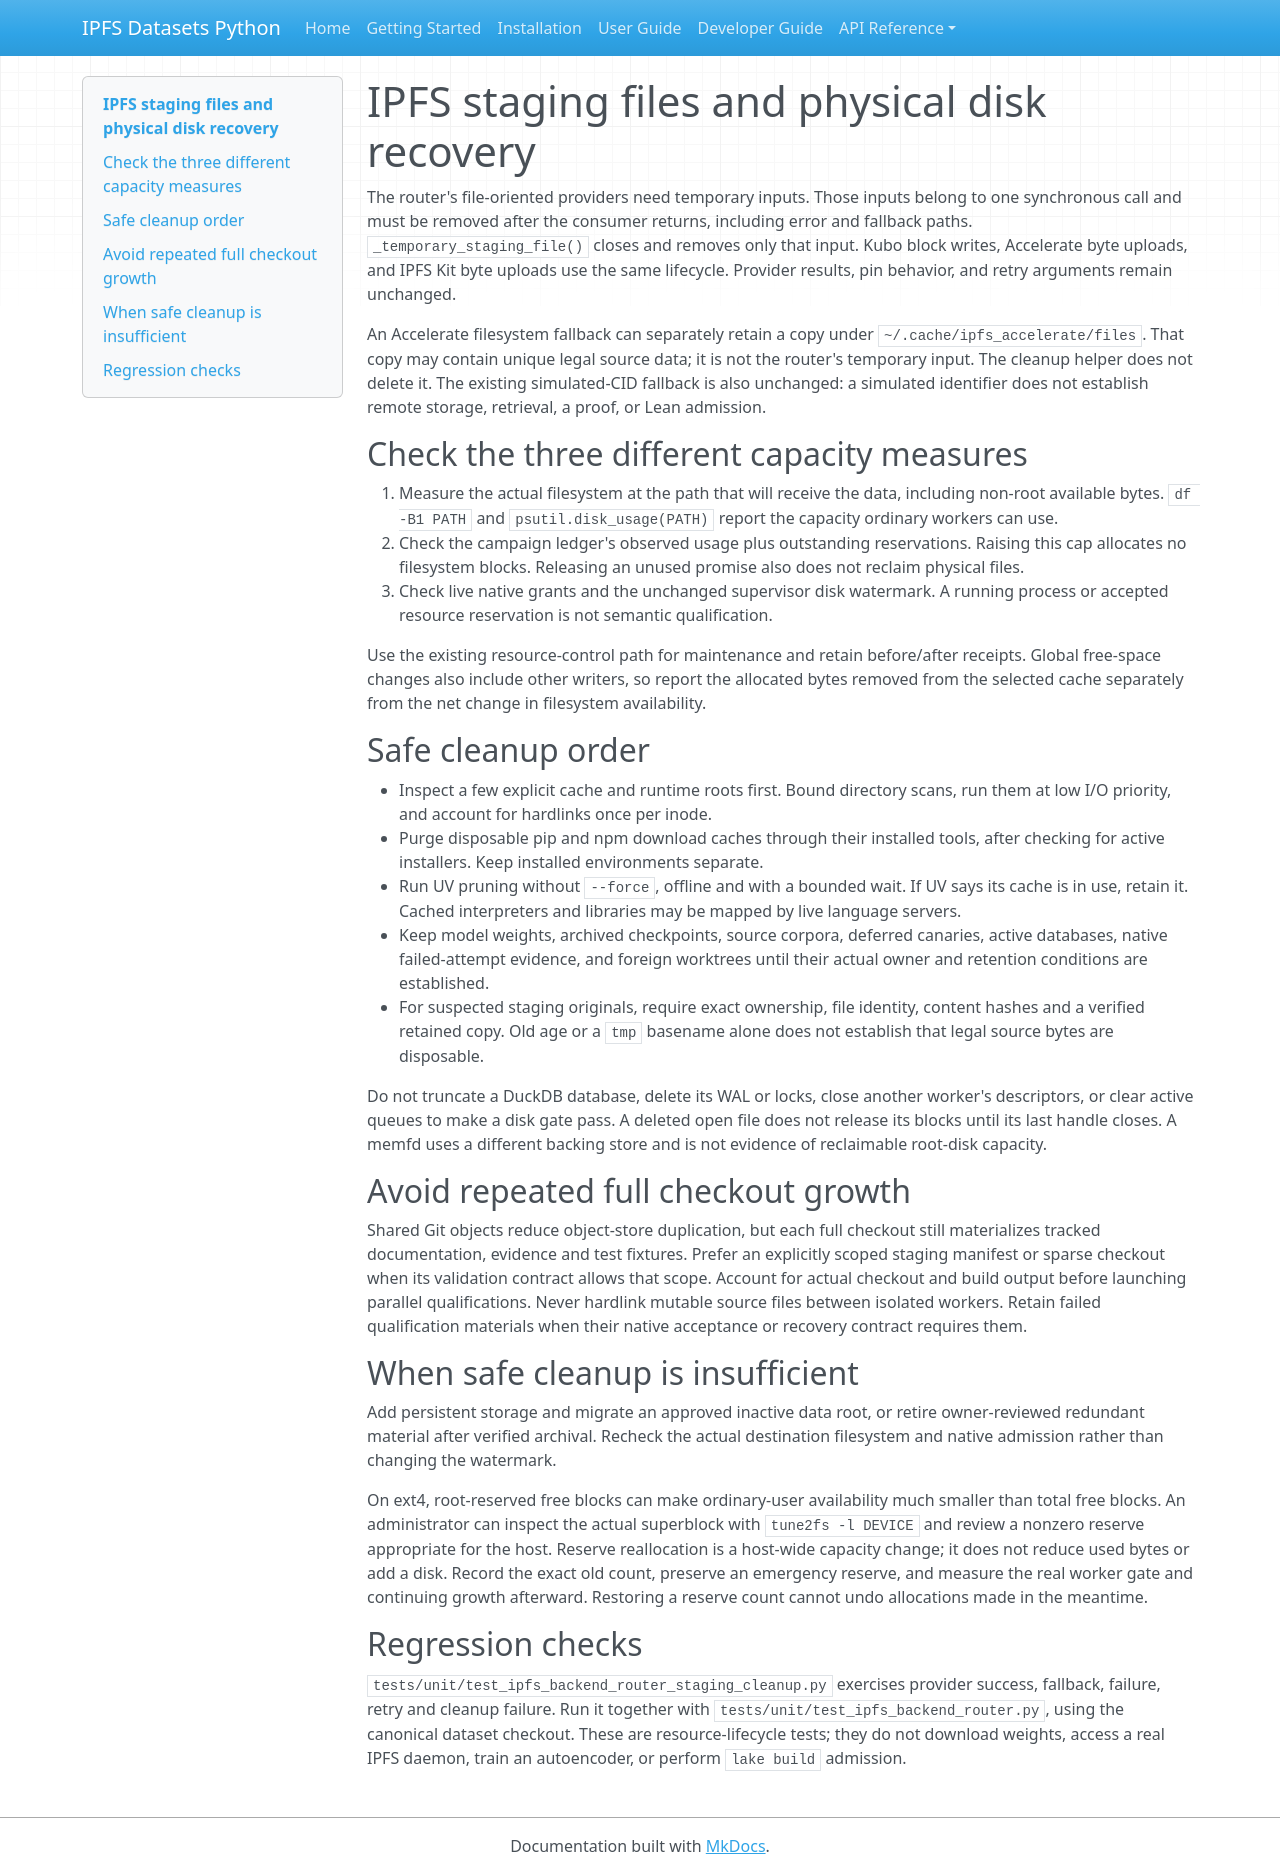

repository: endomorphosis/ipfs_datasets_py · page: operations/ipfs_staging_and_disk_recovery/index.html · generator: mkdocs

# IPFS staging files and physical disk recovery

The router's file-oriented providers need temporary inputs. Those inputs belong
to one synchronous call and must be removed after the consumer returns, including
error and fallback paths. `_temporary_staging_file()` closes and removes only that
input. Kubo block writes, Accelerate byte uploads, and IPFS Kit byte uploads use
the same lifecycle. Provider results, pin behavior, and retry arguments remain
unchanged.

An Accelerate filesystem fallback can separately retain a copy under
`~/.cache/ipfs_accelerate/files`. That copy may contain unique legal source data;
it is not the router's temporary input. The cleanup helper does not delete it.
The existing simulated-CID fallback is also unchanged: a simulated identifier
does not establish remote storage, retrieval, a proof, or Lean admission.

## Check the three different capacity measures

1. Measure the actual filesystem at the path that will receive the data, including
   non-root available bytes. `df -B1 PATH` and `psutil.disk_usage(PATH)` report the
   capacity ordinary workers can use.
2. Check the campaign ledger's observed usage plus outstanding reservations.
   Raising this cap allocates no filesystem blocks. Releasing an unused promise
   also does not reclaim physical files.
3. Check live native grants and the unchanged supervisor disk watermark. A
   running process or accepted resource reservation is not semantic qualification.

Use the existing resource-control path for maintenance and retain before/after
receipts. Global free-space changes also include other writers, so report the
allocated bytes removed from the selected cache separately from the net change
in filesystem availability.

## Safe cleanup order

- Inspect a few explicit cache and runtime roots first. Bound directory scans,
  run them at low I/O priority, and account for hardlinks once per inode.
- Purge disposable pip and npm download caches through their installed tools,
  after checking for active installers. Keep installed environments separate.
- Run UV pruning without `--force`, offline and with a bounded wait. If UV says
  its cache is in use, retain it. Cached interpreters and libraries may be mapped
  by live language servers.
- Keep model weights, archived checkpoints, source corpora, deferred canaries,
  active databases, native failed-attempt evidence, and foreign worktrees until
  their actual owner and retention conditions are established.
- For suspected staging originals, require exact ownership, file identity,
  content hashes and a verified retained copy. Old age or a `tmp` basename alone
  does not establish that legal source bytes are disposable.

Do not truncate a DuckDB database, delete its WAL or locks, close another worker's
descriptors, or clear active queues to make a disk gate pass. A deleted open file
does not release its blocks until its last handle closes. A memfd uses a different
backing store and is not evidence of reclaimable root-disk capacity.

## Avoid repeated full checkout growth

Shared Git objects reduce object-store duplication, but each full checkout still
materializes tracked documentation, evidence and test fixtures. Prefer an
explicitly scoped staging manifest or sparse checkout when its validation
contract allows that scope. Account for actual checkout and build output before
launching parallel qualifications. Never hardlink mutable source files between
isolated workers. Retain failed qualification materials when their native
acceptance or recovery contract requires them.

## When safe cleanup is insufficient

Add persistent storage and migrate an approved inactive data root, or retire
owner-reviewed redundant material after verified archival. Recheck the actual
destination filesystem and native admission rather than changing the watermark.

On ext4, root-reserved free blocks can make ordinary-user availability much
smaller than total free blocks. An administrator can inspect the actual
superblock with `tune2fs -l DEVICE` and review a nonzero reserve appropriate for
the host. Reserve reallocation is a host-wide capacity change; it does not reduce
used bytes or add a disk. Record the exact old count, preserve an emergency
reserve, and measure the real worker gate and continuing growth afterward.
Restoring a reserve count cannot undo allocations made in the meantime.

## Regression checks

`tests/unit/test_ipfs_backend_router_staging_cleanup.py` exercises provider success,
fallback, failure, retry and cleanup failure. Run it together with
`tests/unit/test_ipfs_backend_router.py`, using the canonical dataset checkout.
These are resource-lifecycle tests; they do not download weights, access a real
IPFS daemon, train an autoencoder, or perform `lake build` admission.
